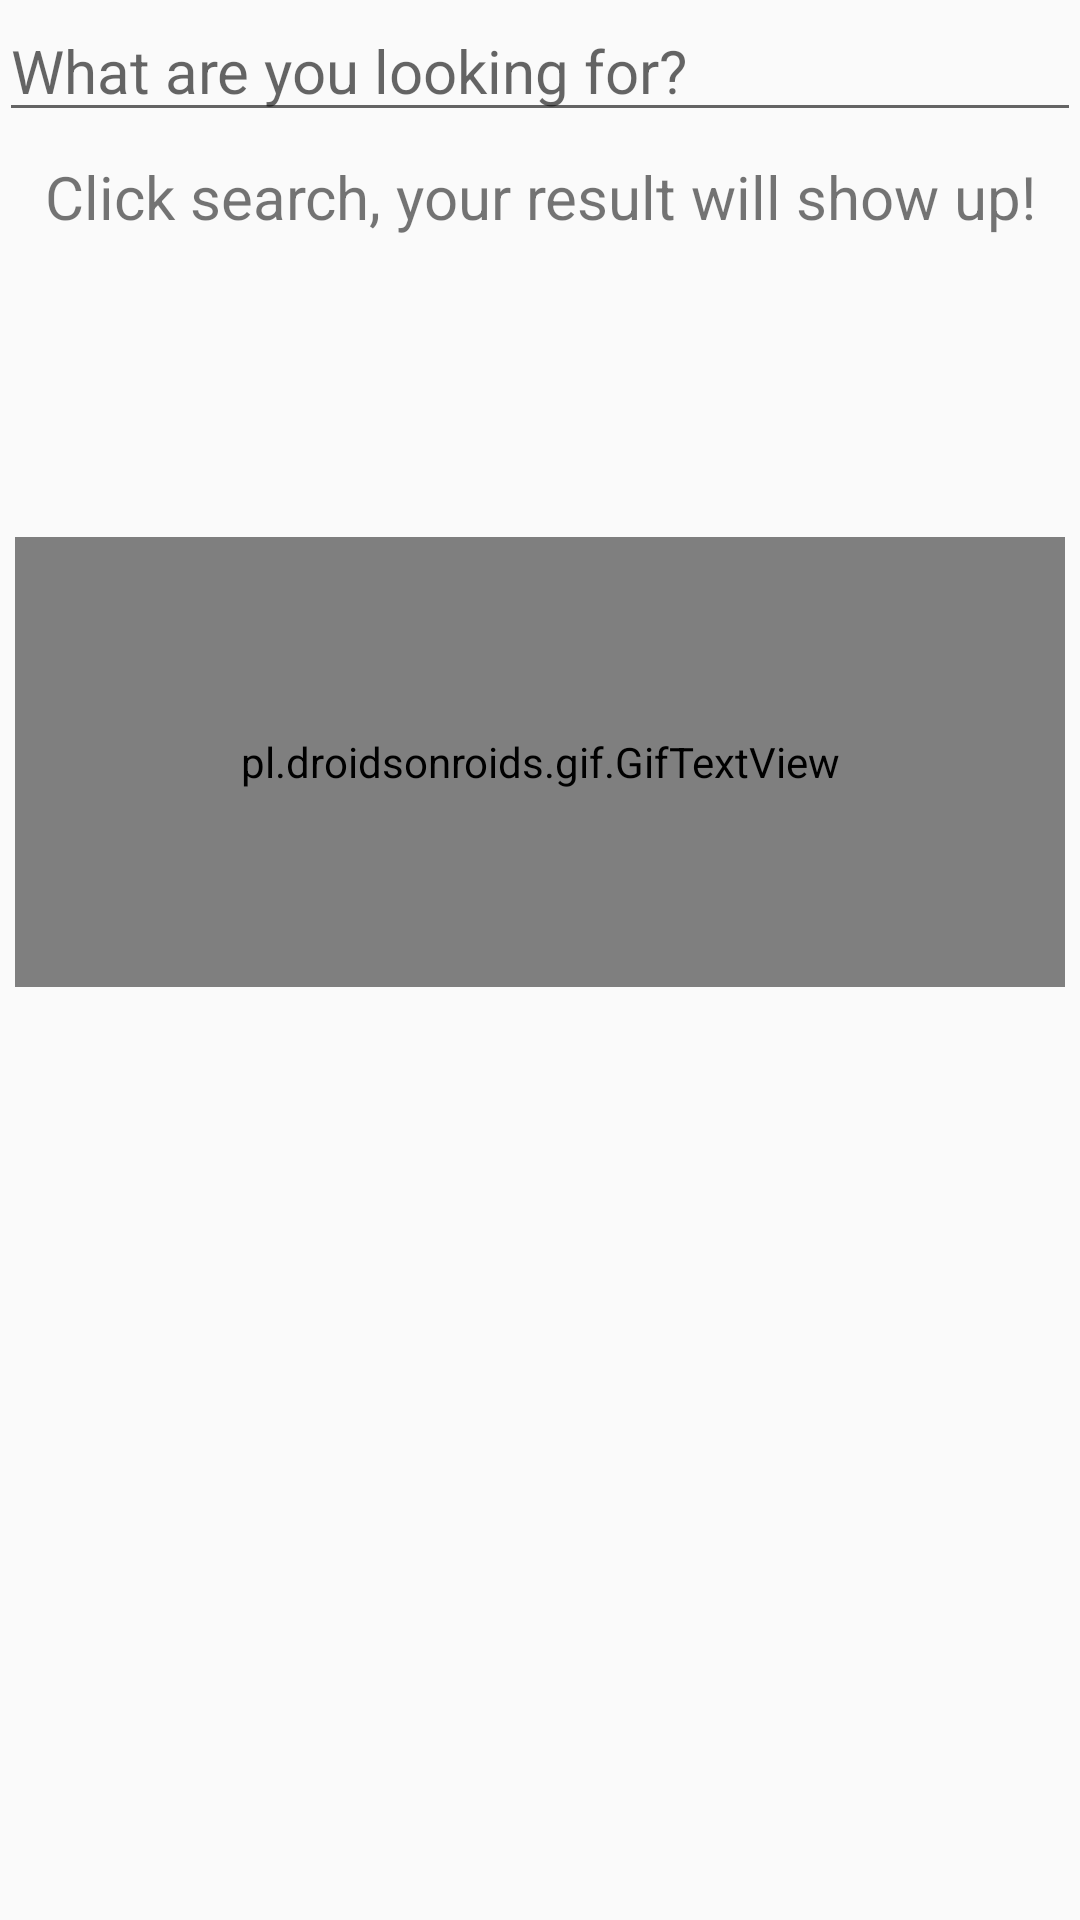

Reconstruct the res/layout file that produces this screen, plus the resources it refers to.
<!-- AndroidManifest.xml: application theme AppTheme -->
<!-- res/layout/content_main.xml -->
<?xml version="1.0" encoding="utf-8"?>
<LinearLayout xmlns:android="http://schemas.android.com/apk/res/android"
    xmlns:app="http://schemas.android.com/apk/res-auto"
    xmlns:tools="http://schemas.android.com/tools"
    android:id="@+id/content_main"
    android:layout_width="match_parent"
    android:layout_height="match_parent"
    android:orientation="vertical"
    android:paddingBottom="@dimen/activity_vertical_margin"
    android:paddingLeft="@dimen/activity_horizontal_margin"
    android:paddingRight="@dimen/activity_horizontal_margin"
    android:paddingTop="@dimen/activity_vertical_margin"
    app:layout_behavior="@string/appbar_scrolling_view_behavior"
    tools:context="com.example.lzy3qy.shopping.MainActivity"
    tools:showIn="@layout/activity_main"
    android:weightSum="1">
    <EditText
        android:id="@+id/et_search_box"
        android:layout_width="match_parent"
        android:layout_height="wrap_content"
        android:hint="@string/query"
        android:textSize="20sp" />

    <TextView
        android:id="@+id/tv_url_display"
        android:layout_width="match_parent"
        android:layout_height="wrap_content"
        android:gravity="center"
        android:layout_marginTop="8dp"
        android:text="Click search, your result will show up!"
        android:textSize="20sp" />

    
        
        
        
        
        
        

    <pl.droidsonroids.gif.GifTextView
        android:layout_width="350sp"
        android:layout_height="150sp"
        android:layout_marginTop="100sp"
        android:layout_gravity="center"
        android:background="@drawable/demo" />
</LinearLayout>
<!-- res/layout/activity_main.xml (included above) -->
<?xml version="1.0" encoding="utf-8"?>
<android.support.design.widget.CoordinatorLayout xmlns:android="http://schemas.android.com/apk/res/android"
    xmlns:app="http://schemas.android.com/apk/res-auto"
    xmlns:tools="http://schemas.android.com/tools"
    android:layout_width="match_parent"
    android:layout_height="match_parent"
    android:fitsSystemWindows="true"
    tools:context="com.example.lzy3qy.shopping.MainActivity">

    <android.support.design.widget.AppBarLayout
        android:layout_width="match_parent"
        android:layout_height="wrap_content"
        android:theme="@style/AppTheme.AppBarOverlay">

        <android.support.v7.widget.Toolbar
            android:id="@+id/toolbar"
            android:layout_width="match_parent"
            android:layout_height="?attr/actionBarSize"
            android:background="?attr/colorPrimary"
            app:popupTheme="@style/AppTheme.PopupOverlay" />

    </android.support.design.widget.AppBarLayout>


    <include
        android:id="@+id/include"
        layout="@layout/content_main" />

</android.support.design.widget.CoordinatorLayout>
<!-- resources referenced by this layout -->
<resources>
  <!-- drawable demo: gif bitmap (drawable, 183132 bytes) -->
  <string name="query">What are you looking for?</string>
  <style name="AppTheme.AppBarOverlay" parent="ThemeOverlay.AppCompat.Dark.ActionBar" />
  <style name="AppTheme.PopupOverlay" parent="ThemeOverlay.AppCompat.Light" />
  <style name="AppTheme" parent="Theme.AppCompat.Light.DarkActionBar">
          
          <item name="colorPrimary">@color/colorPrimary</item>
          <item name="colorPrimaryDark">@color/colorPrimaryDark</item>
          <item name="colorAccent">@color/colorAccent</item>
      </style>
  <color name="colorPrimary">#65c3ba</color>
  <color name="colorPrimaryDark">#009688</color>
  <color name="colorAccent">#ff9100</color>
</resources>
